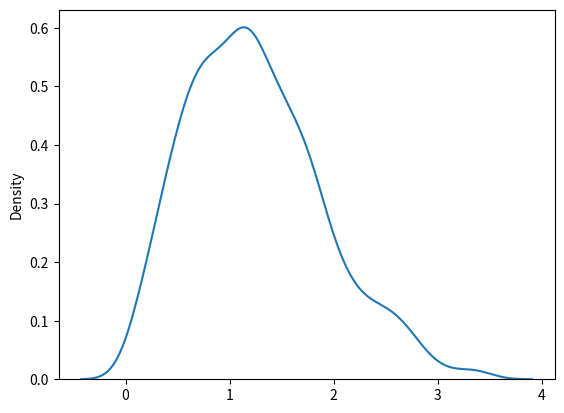

Write the Python code that produced this figure.
##ejemplo1##
from numpy import random

x = random.rayleigh(scale=2, size=(2, 3))

print(x)

##Visualization of Rayleigh Distribution##
from numpy import random
import matplotlib.pyplot as plt
import seaborn as sns

sns.distplot(random.rayleigh(size=1000), hist=False)

plt.show()
